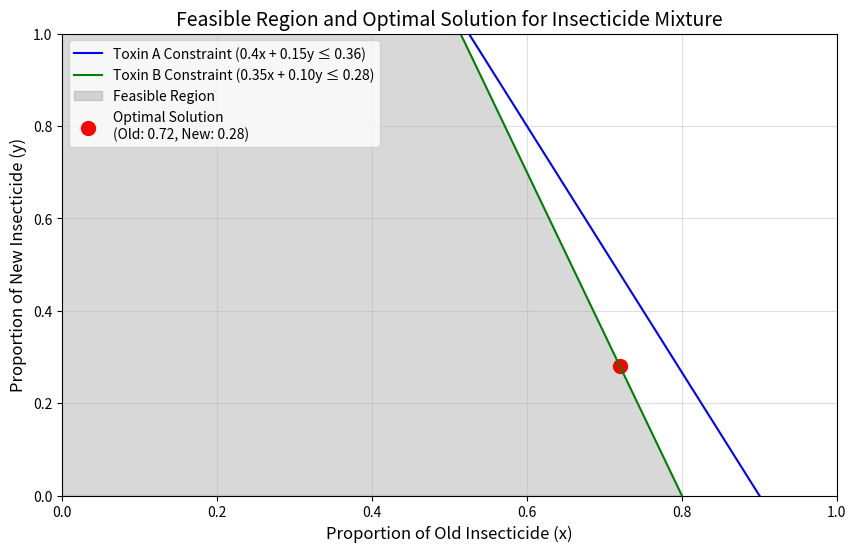

The script that saved this image:
import numpy as np
import matplotlib.pyplot as plt
from scipy.optimize import linprog

# Coefficients for the objective function (costs to minimize)
# x: Old insecticide (40% A, 35% B), y: New insecticide (15% A, 10% B)
cost_per_old = 0  # Cost for old insecticide (per 10 kg)
cost_per_new = 4  # Additional cost for new insecticide (per 10 kg)
c = [cost_per_old, cost_per_new]

# Constraints for the composition
A = [
    [0.4, 0.15],  # Percentage of toxin A
    [0.35, 0.10],  # Percentage of toxin B
    [-1, -1]  # Total mixture constraint (must equal 1)
]
b = [0.36, 0.28, -1]  # Max percentages for A, B, and total mixture

# Bounds for the variables (non-negative proportions)
x_bounds = (0, 1)  # Old insecticide
y_bounds = (0, 1)  # New insecticide

# Solve the linear programming problem
result = linprog(c, A_ub=A, b_ub=b, bounds=[x_bounds, y_bounds], method='highs')

# Extract the solution
old_insecticide, new_insecticide = result.x

# Generate data for constraints visualization
x_vals = np.linspace(0, 1, 100)
a_constraint = (0.36 - 0.4 * x_vals) / 0.15  # Toxin A constraint
b_constraint = (0.28 - 0.35 * x_vals) / 0.10  # Toxin B constraint

# Plot constraints and feasible region
plt.figure(figsize=(10, 6))
plt.plot(x_vals, a_constraint, label='Toxin A Constraint (0.4x + 0.15y ≤ 0.36)', color='blue')
plt.plot(x_vals, b_constraint, label='Toxin B Constraint (0.35x + 0.10y ≤ 0.28)', color='green')
plt.fill_between(x_vals, 0, np.minimum(a_constraint, b_constraint), where=(a_constraint >= 0) & (b_constraint >= 0),
                 color='gray', alpha=0.3, label='Feasible Region')

# Mark the optimal solution
plt.scatter(old_insecticide, new_insecticide, color='red', s=100,
            label=f'Optimal Solution\n(Old: {old_insecticide:.2f}, New: {new_insecticide:.2f})')

# Labels, title, and legend
plt.title('Feasible Region and Optimal Solution for Insecticide Mixture', fontsize=14)
plt.xlabel('Proportion of Old Insecticide (x)', fontsize=12)
plt.ylabel('Proportion of New Insecticide (y)', fontsize=12)
plt.xlim(0, 1)
plt.ylim(0, 1)
plt.axhline(0, color='black', linewidth=0.5)
plt.axvline(0, color='black', linewidth=0.5)
plt.legend(fontsize=10)
plt.grid(alpha=0.4)
plt.savefig('ODS_Aufagbe_3.png',dpi=300)

# Show the plot
plt.show()

# Display results
print(f"Optimal proportion of old insecticide: {old_insecticide:.2f}")
print(f"Optimal proportion of new insecticide: {new_insecticide:.2f}")
print(f"Minimized cost per 10 kg: {result.fun:.2f}€")
